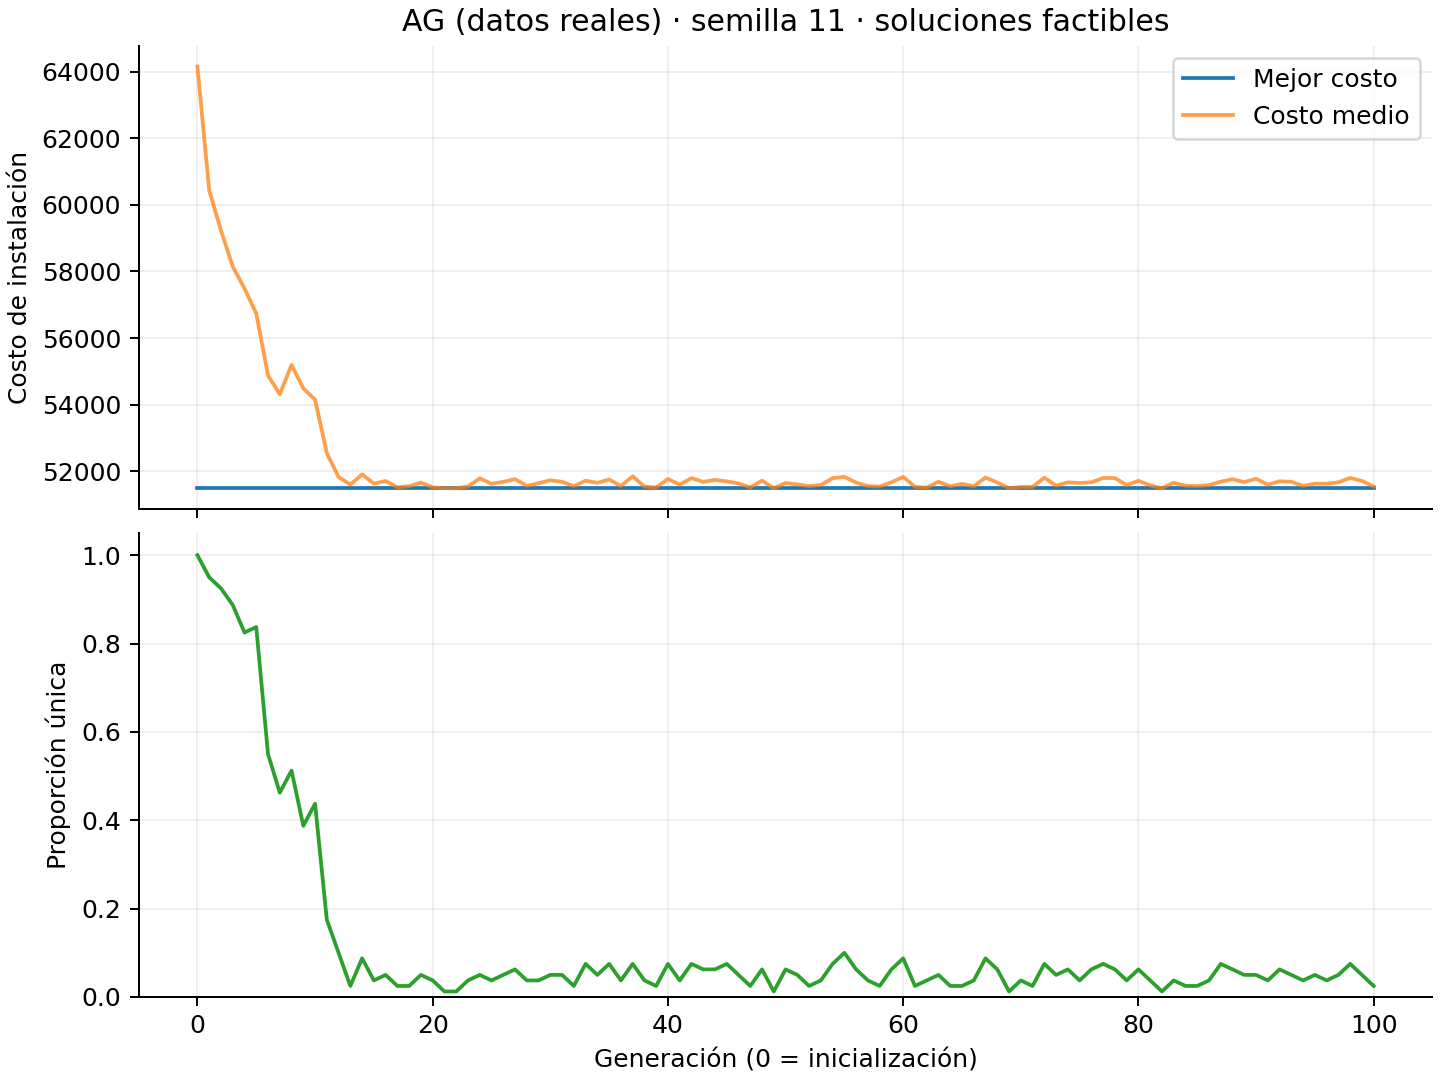

The table this chart was drawn from, first rows:
generacion, mejor_costo, costo_medio, diversidad_proporcion, clientes_cubiertos_minimo, poblacion_real, generacion_completa, tiempo_segundos
0, 51488, 64151, 1.0, 500, 80, True, 0.3856
1, 51488, 60437, 0.95, 500, 80, True, 0.4388
2, 51488, 59230, 0.925, 500, 80, True, 0.4922
3, 51488, 58147, 0.8875, 500, 80, True, 0.541
4, 51488, 57491, 0.825, 500, 80, True, 0.5909
5, 51488, 56737, 0.8375, 500, 80, True, 0.6446
6, 51488, 54876, 0.55, 500, 80, True, 0.6889
7, 51488, 54312, 0.4625, 500, 80, True, 0.732
8, 51488, 55193, 0.5125, 500, 80, True, 0.7807
9, 51488, 54491, 0.3875, 500, 80, True, 0.8283
10, 51488, 54149, 0.4375, 500, 80, True, 0.8733
11, 51488, 52543, 0.175, 500, 80, True, 0.9137
12, 51488, 51826, 0.1, 500, 80, True, 0.9572
13, 51488, 51599, 0.025, 500, 80, True, 0.9937
14, 51488, 51905, 0.0875, 500, 80, True, 1.036
15, 51488, 51629, 0.0375, 500, 80, True, 1.077
16, 51488, 51706, 0.05, 500, 80, True, 1.115
17, 51488, 51517, 0.025, 500, 80, True, 1.155
18, 51488, 51549, 0.025, 500, 80, True, 1.193
19, 51488, 51659, 0.05, 500, 80, True, 1.23
20, 51488, 51516, 0.0375, 500, 80, True, 1.267
21, 51488, 51488, 0.0125, 500, 80, True, 1.306
22, 51488, 51488, 0.0125, 500, 80, True, 1.346
23, 51488, 51542, 0.0375, 500, 80, True, 1.385
24, 51488, 51788, 0.05, 500, 80, True, 1.429
25, 51488, 51622, 0.0375, 500, 80, True, 1.469
26, 51488, 51682, 0.05, 500, 80, True, 1.507
27, 51488, 51763, 0.0625, 500, 80, True, 1.55
28, 51488, 51561, 0.0375, 500, 80, True, 1.588
29, 51488, 51639, 0.0375, 500, 80, True, 1.627
30, 51488, 51729, 0.05, 500, 80, True, 1.669
31, 51488, 51682, 0.05, 500, 80, True, 1.716
32, 51488, 51553, 0.025, 500, 80, True, 1.756
33, 51488, 51715, 0.075, 500, 80, True, 1.797
34, 51488, 51652, 0.05, 500, 80, True, 1.836
35, 51488, 51750, 0.075, 500, 80, True, 1.877
36, 51488, 51555, 0.0375, 500, 80, True, 1.918
37, 51488, 51850, 0.075, 500, 80, True, 1.958
38, 51488, 51539, 0.0375, 500, 80, True, 1.997
39, 51488, 51510, 0.025, 500, 80, True, 2.037
40, 51488, 51767, 0.075, 500, 80, True, 2.076
41, 51488, 51600, 0.0375, 500, 80, True, 2.116
42, 51488, 51792, 0.075, 500, 80, True, 2.156
43, 51488, 51681, 0.0625, 500, 80, True, 2.196
44, 51488, 51739, 0.0625, 500, 80, True, 2.235
45, 51488, 51696, 0.075, 500, 80, True, 2.275
46, 51488, 51633, 0.05, 500, 80, True, 2.315
47, 51488, 51516, 0.025, 500, 80, True, 2.354
48, 51488, 51718, 0.0625, 500, 80, True, 2.393
49, 51488, 51488, 0.0125, 500, 80, True, 2.433
50, 51488, 51647, 0.0625, 500, 80, True, 2.472
51, 51488, 51604, 0.05, 500, 80, True, 2.511
52, 51488, 51551, 0.025, 500, 80, True, 2.551
53, 51488, 51587, 0.0375, 500, 80, True, 2.591
54, 51488, 51790, 0.075, 500, 80, True, 2.637
55, 51488, 51832, 0.1, 500, 80, True, 2.676
56, 51488, 51658, 0.0625, 500, 80, True, 2.716
57, 51488, 51554, 0.0375, 500, 80, True, 2.756
58, 51488, 51541, 0.025, 500, 80, True, 2.794
59, 51488, 51667, 0.0625, 500, 80, True, 2.834
... 41 more rows
